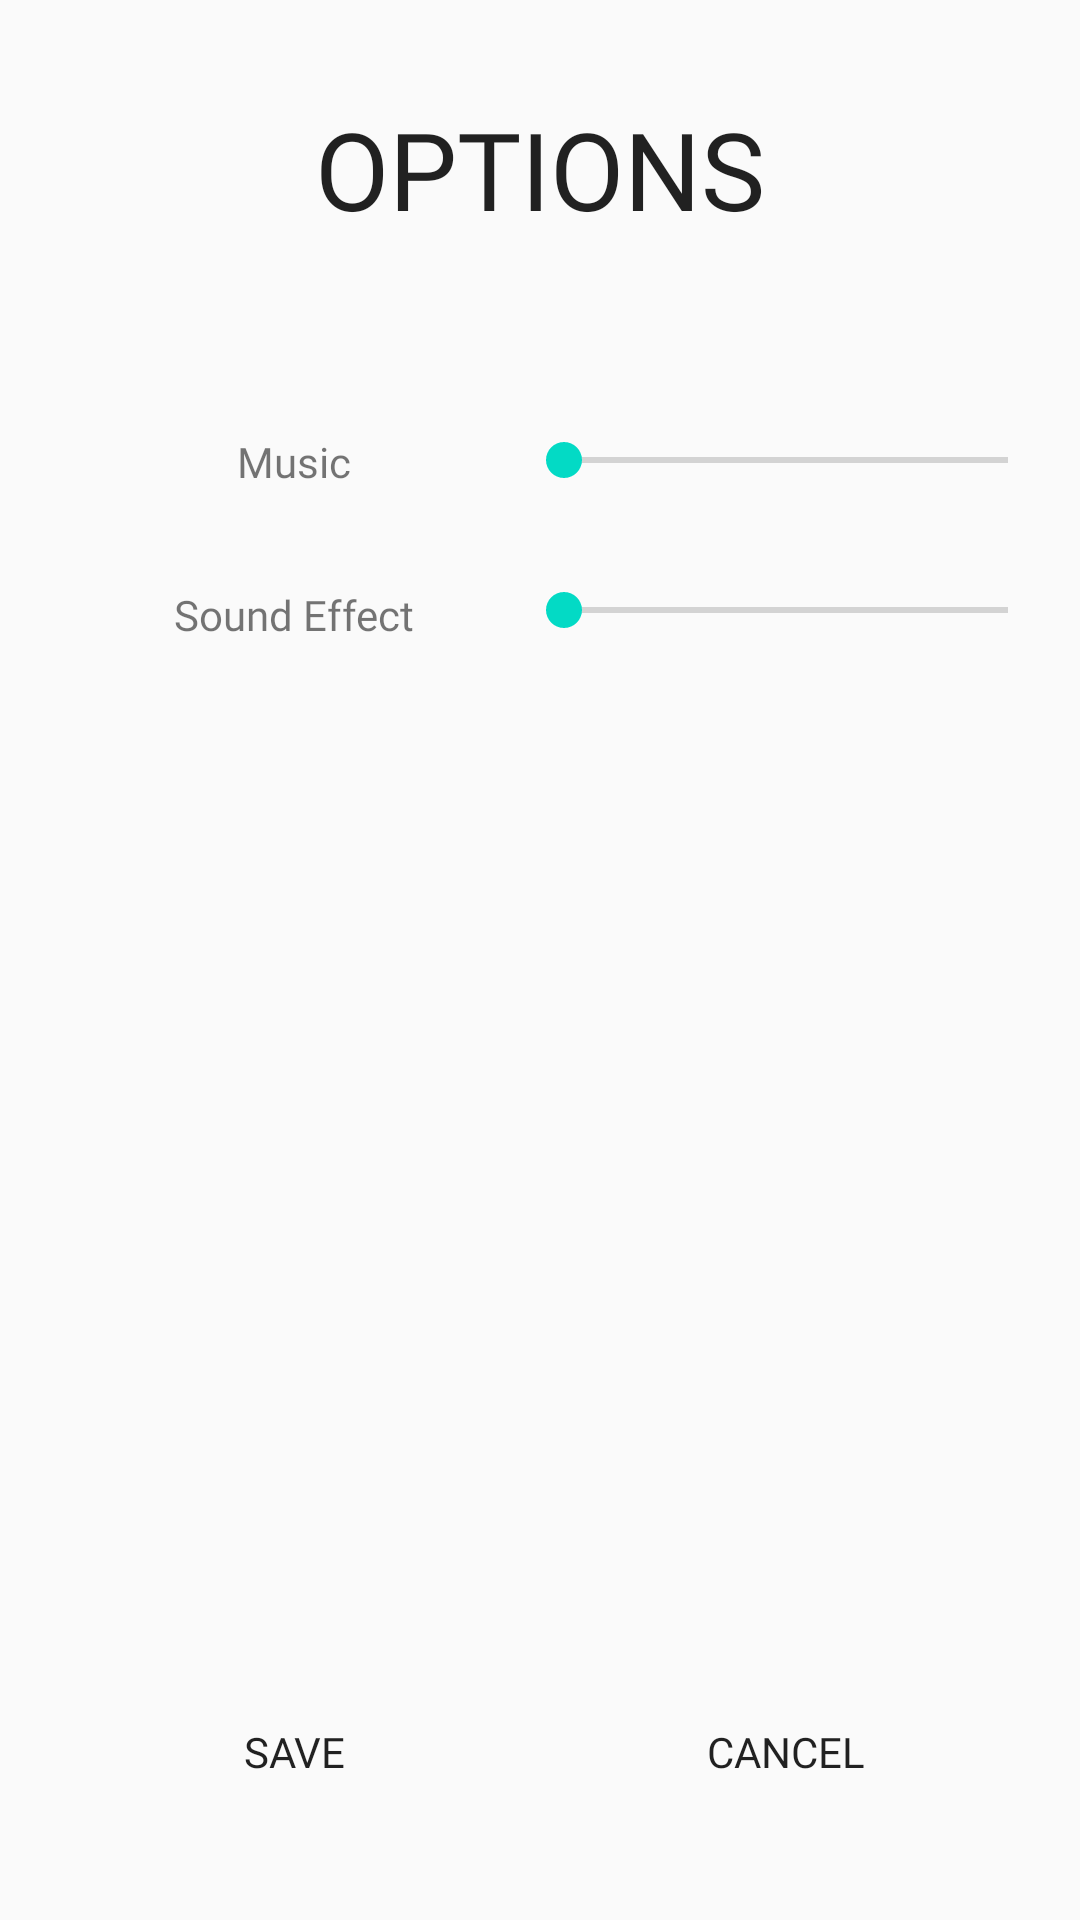

This screen was rendered from an Android layout file. Write that file and the resources it references.
<!-- AndroidManifest.xml: application theme AppTheme -->
<!-- res/layout/activity_options.xml -->
<?xml version="1.0" encoding="utf-8"?>
<android.support.constraint.ConstraintLayout xmlns:android="http://schemas.android.com/apk/res/android"
    xmlns:app="http://schemas.android.com/apk/res-auto"
    xmlns:tools="http://schemas.android.com/tools"
    android:layout_width="match_parent"
    android:layout_height="match_parent">

    <Button
        android:id="@+id/options_label"
        android:layout_width="wrap_content"
        android:layout_height="wrap_content"
        android:layout_marginEnd="8dp"
        android:layout_marginLeft="8dp"
        android:layout_marginRight="8dp"
        android:layout_marginStart="8dp"
        android:layout_marginTop="32dp"
        android:background="@android:color/transparent"
        android:fontFamily="@font/kenvector_future"
        android:text="Options"
        android:textSize="36sp"
        app:layout_constraintEnd_toEndOf="parent"
        app:layout_constraintStart_toStartOf="parent"
        app:layout_constraintTop_toTopOf="parent" />

    <TextView
        android:id="@+id/music_label"
        android:gravity="center"
        android:layout_width="180dp"
        android:layout_height="wrap_content"
        android:layout_marginLeft="8dp"
        android:layout_marginStart="8dp"
        android:layout_marginTop="64dp"
        android:fontFamily="@font/kenvector_future"
        android:text="Music"
        app:layout_constraintStart_toStartOf="parent"
        app:layout_constraintTop_toBottomOf="@+id/options_label" />

    <TextView
        android:id="@+id/sound_effect_label"
        android:gravity="center"
        android:layout_width="180dp"
        android:layout_height="wrap_content"
        android:layout_marginLeft="8dp"
        android:layout_marginStart="8dp"
        android:layout_marginTop="32dp"
        android:fontFamily="@font/kenvector_future"
        android:text="Sound Effect"
        app:layout_constraintStart_toStartOf="parent"
        app:layout_constraintTop_toBottomOf="@+id/music_label" />

    <SeekBar
        android:id="@+id/seekBar_music"
        android:layout_width="180dp"
        android:layout_height="wrap_content"
        android:layout_marginEnd="8dp"
        android:layout_marginRight="8dp"
        android:layout_marginTop="64dp"
        app:layout_constraintEnd_toEndOf="parent"
        app:layout_constraintTop_toBottomOf="@+id/options_label" />

    <SeekBar
        android:id="@+id/seekBar_sound_effect"
        android:layout_width="180dp"
        android:layout_height="wrap_content"
        android:layout_marginEnd="8dp"
        android:layout_marginRight="8dp"
        android:layout_marginTop="32dp"
        app:layout_constraintEnd_toEndOf="parent"
        app:layout_constraintTop_toBottomOf="@+id/seekBar_music" />

    <Button
        android:id="@+id/save_button"
        android:layout_width="180dp"
        android:layout_height="wrap_content"
        android:layout_marginBottom="32dp"
        android:layout_marginLeft="8dp"
        android:layout_marginStart="8dp"
        android:fontFamily="@font/kenvector_future_thin"
        android:text="Save"
        android:background="@drawable/blue_button00"
        app:layout_constraintBottom_toBottomOf="parent"
        app:layout_constraintStart_toStartOf="parent" />

    <Button
        android:id="@+id/cancel_button"
        android:layout_width="180dp"
        android:layout_height="wrap_content"
        android:layout_marginBottom="32dp"
        android:layout_marginEnd="8dp"
        android:layout_marginRight="8dp"
        android:fontFamily="@font/kenvector_future_thin"
        android:text="Cancel"
        android:background="@drawable/red_button00"
        app:layout_constraintBottom_toBottomOf="parent"
        app:layout_constraintEnd_toEndOf="parent" />

</android.support.constraint.ConstraintLayout>
<!-- resources referenced by this layout -->
<resources>
  <style name="AppTheme" parent="Theme.AppCompat.Light.NoActionBar">
          
          <item name="colorPrimary">@color/colorPrimary</item>
          <item name="colorPrimaryDark">@android:color/black</item>
          <item name="colorAccent">@color/colorAccent</item>
      </style>
  <!-- not gathered from this repository: default colours our renderer supplied (Android Studio template values) -->
  <color name="colorPrimary">#FF6200EE</color>
  <color name="colorAccent">#FF03DAC5</color>
</resources>
